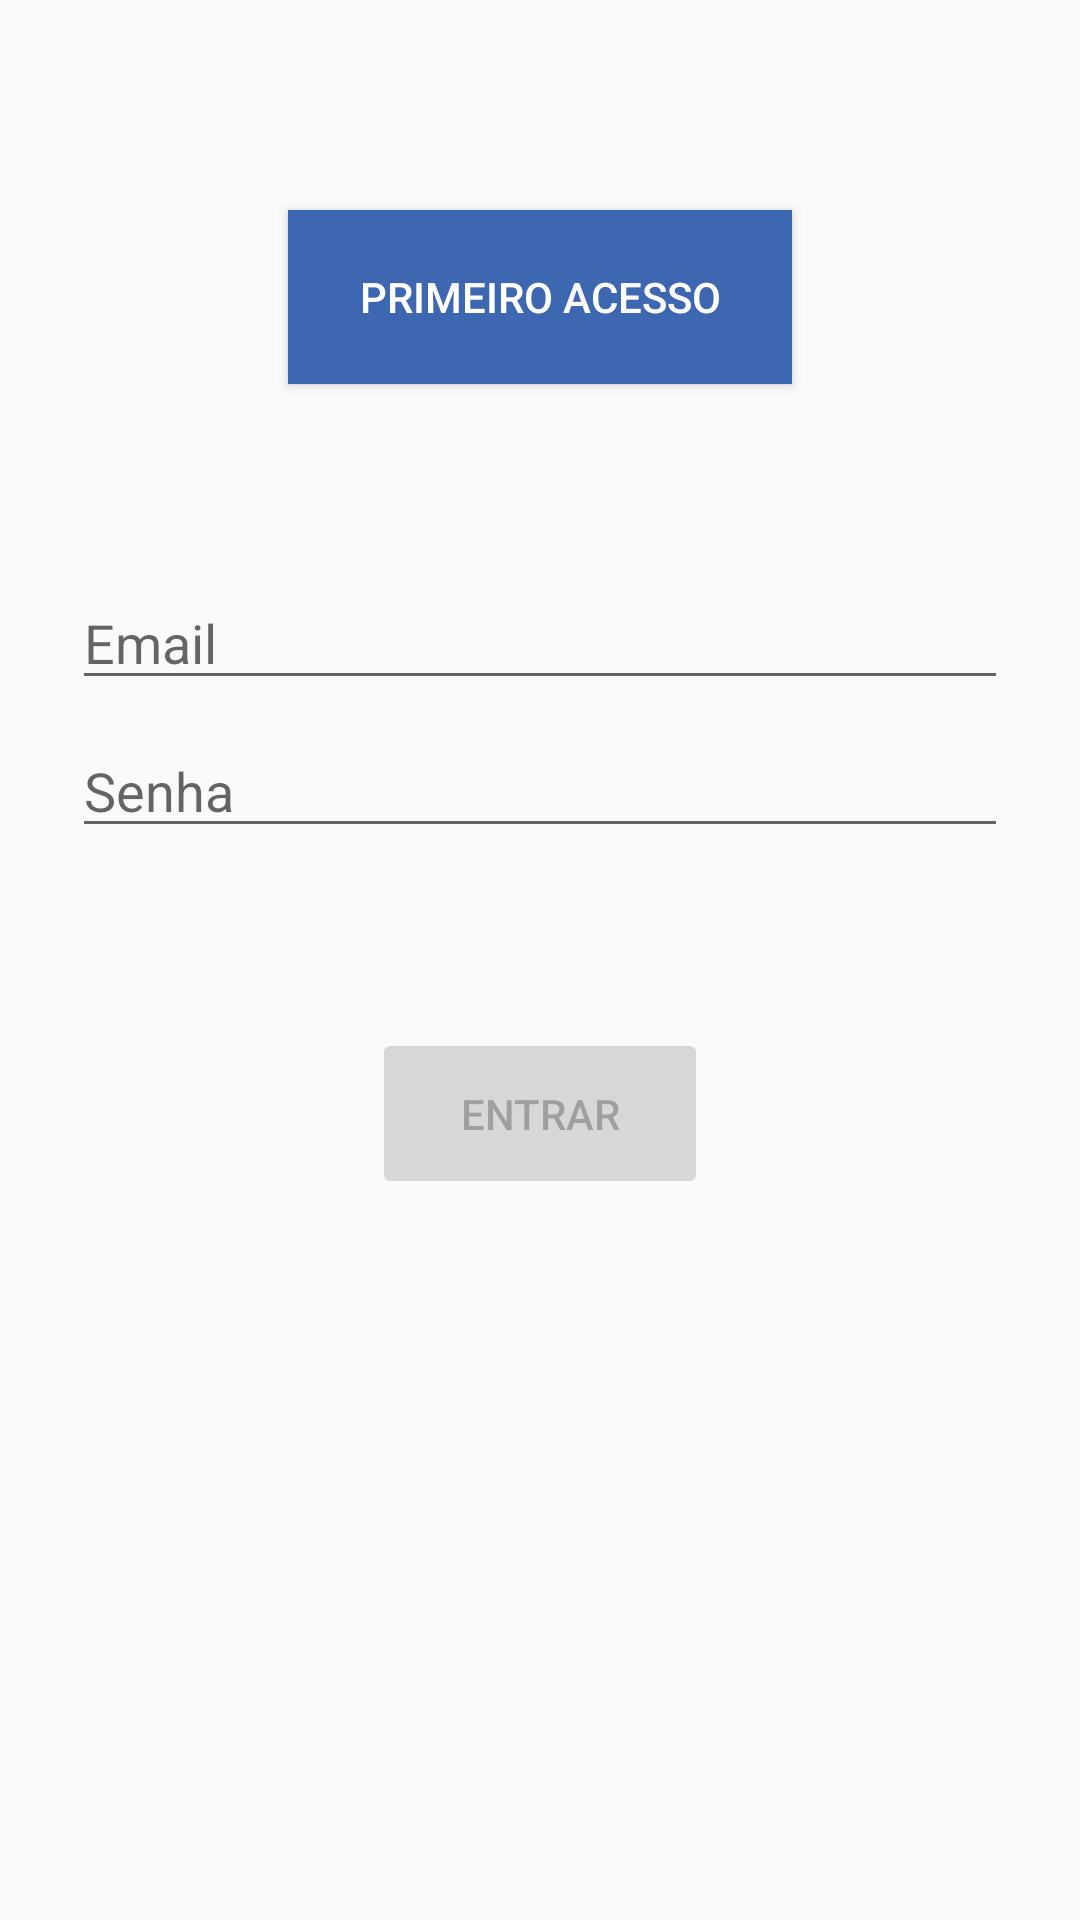

Layout XML and referenced resources for this Android screen:
<!-- AndroidManifest.xml: application theme AppTheme -->
<!-- res/layout/activity_login.xml -->
<?xml version="1.0" encoding="utf-8"?>
<androidx.constraintlayout.widget.ConstraintLayout xmlns:android="http://schemas.android.com/apk/res/android"
    xmlns:app="http://schemas.android.com/apk/res-auto"
    xmlns:tools="http://schemas.android.com/tools"
    android:id="@+id/container"
    android:layout_width="match_parent"
    android:layout_height="match_parent"
    android:paddingLeft="@dimen/activity_horizontal_margin"
    android:paddingTop="@dimen/activity_vertical_margin"
    android:paddingRight="@dimen/activity_horizontal_margin"
    android:paddingBottom="@dimen/activity_vertical_margin"
    tools:context=".ui.login.LoginActivity">

    <Button
        android:id="@+id/login"
        android:layout_width="112dp"
        android:layout_height="57dp"
        android:layout_gravity="start"
        android:layout_marginStart="48dp"
        android:layout_marginTop="16dp"
        android:layout_marginEnd="48dp"
        android:layout_marginBottom="64dp"
        android:enabled="false"
        android:text="@string/action_sign_in"
        app:layout_constraintBottom_toBottomOf="parent"
        app:layout_constraintEnd_toEndOf="parent"
        app:layout_constraintStart_toStartOf="parent"
        app:layout_constraintTop_toBottomOf="@+id/password"
        app:layout_constraintVertical_bias="0.2" />

    <EditText
        android:id="@+id/password"
        android:layout_width="0dp"
        android:layout_height="wrap_content"
        android:layout_marginStart="24dp"
        android:layout_marginTop="8dp"
        android:layout_marginEnd="24dp"

        android:hint="@string/prompt_password"
        android:imeActionLabel="@string/action_sign_in_short"
        android:imeOptions="actionDone"
        android:inputType="textPassword"
        android:selectAllOnFocus="true"
        app:layout_constraintEnd_toEndOf="parent"
        app:layout_constraintStart_toStartOf="parent"
        app:layout_constraintTop_toBottomOf="@+id/username" />

    <EditText
        android:id="@+id/username"
        android:layout_width="0dp"
        android:layout_height="wrap_content"
        android:layout_marginStart="24dp"
        android:layout_marginTop="192dp"
        android:layout_marginEnd="24dp"

        android:hint="@string/prompt_email"
        android:inputType="textEmailAddress"
        android:selectAllOnFocus="true"
        app:layout_constraintEnd_toEndOf="parent"
        app:layout_constraintHorizontal_bias="0.0"
        app:layout_constraintStart_toStartOf="parent"
        app:layout_constraintTop_toTopOf="parent" />

    <ProgressBar
        android:id="@+id/loading"
        android:layout_width="wrap_content"
        android:layout_height="wrap_content"
        android:layout_gravity="center"
        android:layout_marginStart="32dp"
        android:layout_marginTop="64dp"
        android:layout_marginEnd="32dp"
        android:layout_marginBottom="64dp"
        android:visibility="gone"
        app:layout_constraintBottom_toBottomOf="parent"
        app:layout_constraintEnd_toEndOf="@+id/password"
        app:layout_constraintStart_toStartOf="@+id/password"
        app:layout_constraintTop_toTopOf="parent"
        app:layout_constraintVertical_bias="0.3" />

    <Button
        android:id="@+id/primAcesso"
        android:layout_width="168dp"
        android:layout_height="58dp"
        android:background="@color/colorPrimary"
        android:text="@string/button_first_access"
        android:textColor="#FFFF"
        app:layout_constraintBottom_toBottomOf="parent"
        app:layout_constraintEnd_toEndOf="parent"
        app:layout_constraintStart_toStartOf="parent"
        app:layout_constraintTop_toTopOf="parent"
        app:layout_constraintVertical_bias="0.120000005" />
</androidx.constraintlayout.widget.ConstraintLayout>
<!-- resources referenced by this layout -->
<resources>
  <color name="colorPrimary">#3E67B1</color>
  <string name="action_sign_in">Entrar</string>
  <string name="action_sign_in_short">Sign in</string>
  <string name="button_first_access">Primeiro Acesso</string>
  <string name="prompt_email">Email</string>
  <string name="prompt_password">Senha</string>
  <style name="AppTheme" parent="Theme.AppCompat.Light.DarkActionBar">
          
          <item name="colorPrimary">@color/colorPrimary</item>
          <item name="colorPrimaryDark">@color/colorPrimaryDark</item>
          <item name="colorAccent">@color/colorAccent</item>
      </style>
  <color name="colorPrimaryDark">#2D4A80</color>
  <color name="colorAccent">#D81B60</color>
</resources>
